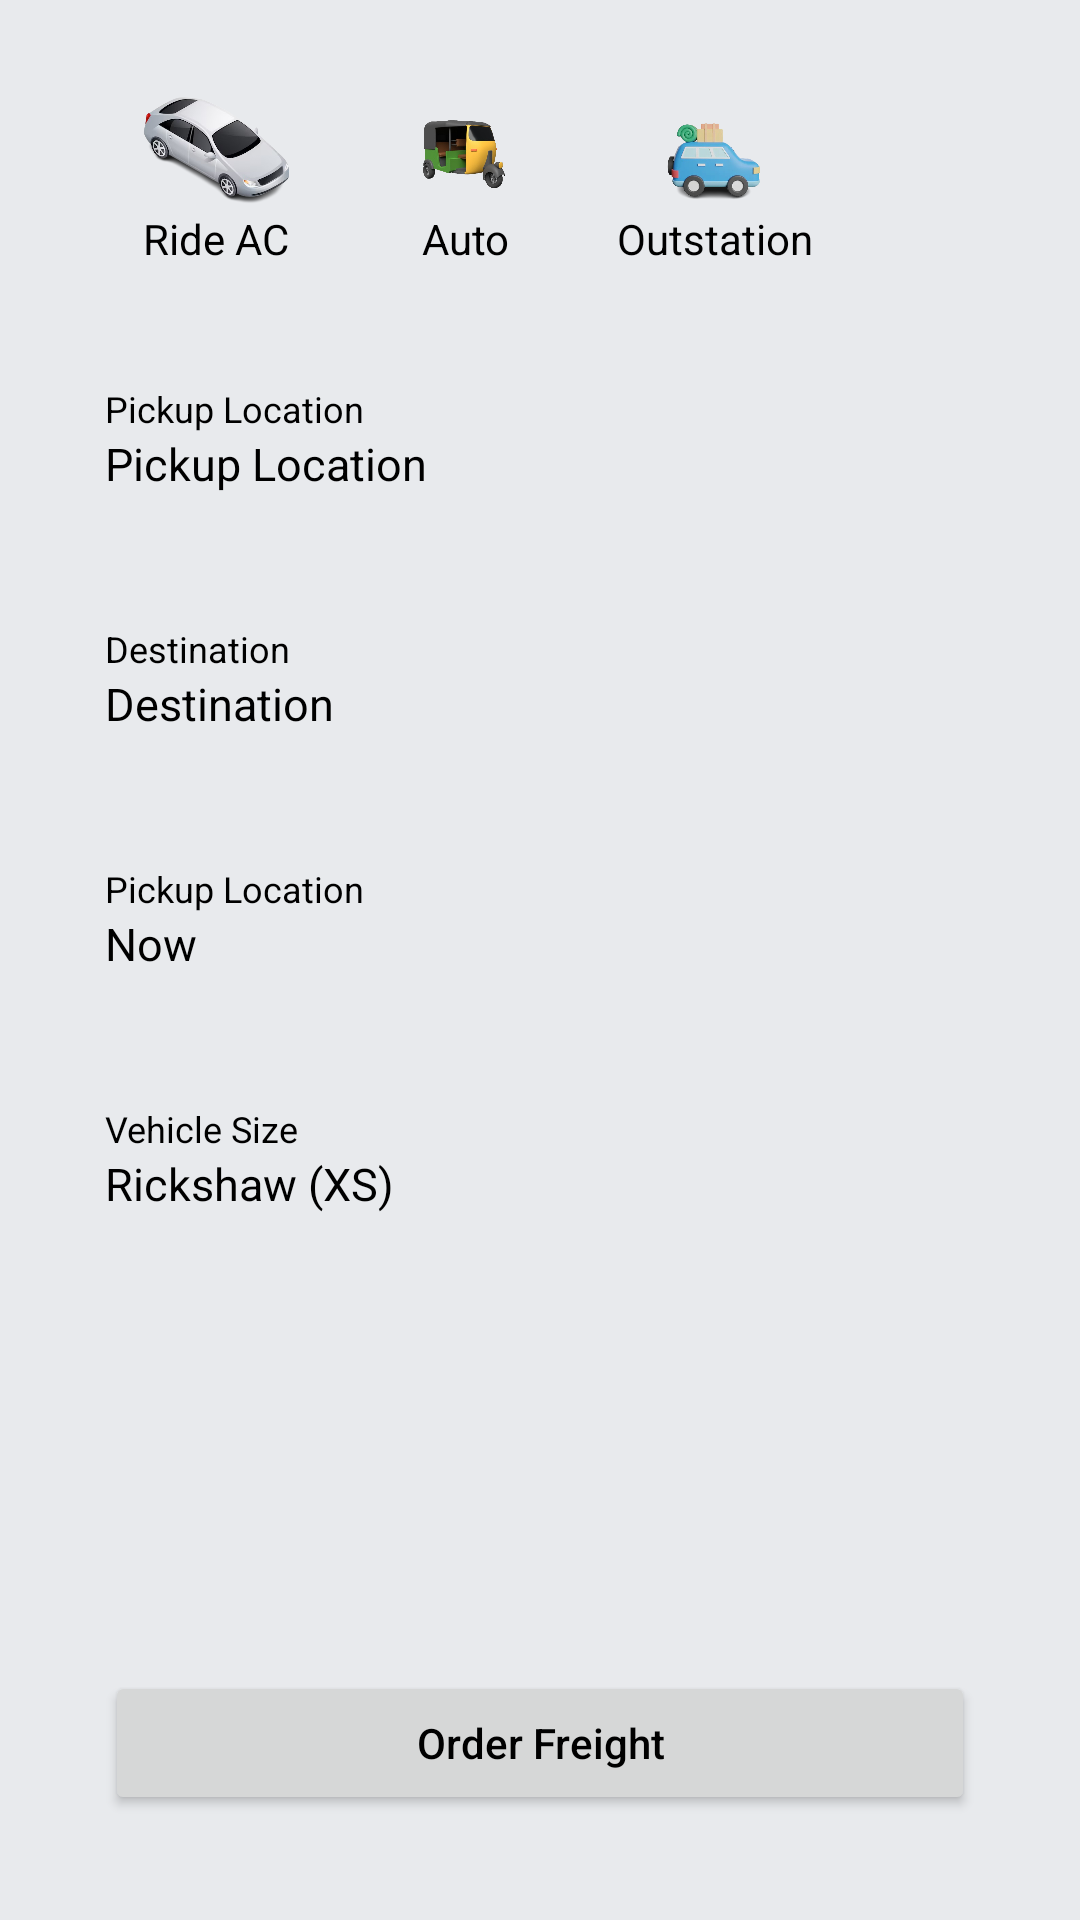

The Android layout XML behind this screen, and the referenced resources:
<!-- AndroidManifest.xml: application theme Theme.LongDrive -->
<!-- res/layout/fragment_freight.xml -->
<?xml version="1.0" encoding="utf-8"?>
<RelativeLayout xmlns:android="http://schemas.android.com/apk/res/android"
    xmlns:tools="http://schemas.android.com/tools"
    android:layout_width="match_parent"
    android:layout_height="match_parent"
    android:background="@color/faint_gray"
    android:padding="10dp"
    tools:context=".fragments.FreightFragment">

    <LinearLayout
        android:layout_width="match_parent"
        android:layout_height="wrap_content"
        android:orientation="vertical"
        android:padding="10dp">

        <LinearLayout
            android:layout_width="250dp"
            android:layout_height="wrap_content"
            android:orientation="horizontal"
            android:layout_margin="10dp">

            <LinearLayout
                android:id="@+id/carLayout"
                android:layout_width="match_parent"
                android:layout_height="wrap_content"
                android:orientation="vertical"
                android:layout_weight="1">

                <ImageView
                    android:layout_width="match_parent"
                    android:layout_height="40dp"
                    android:src="@drawable/ride_car"/>

                <TextView
                    android:layout_width="match_parent"
                    android:layout_height="wrap_content"
                    android:text="Ride AC"
                    android:gravity="center"
                    android:textColor="@color/black"/>
            </LinearLayout>

            <LinearLayout
                android:id="@+id/autoLayout"
                android:layout_width="match_parent"
                android:layout_height="wrap_content"
                android:orientation="vertical"
                android:layout_weight="1">

                <ImageView
                    android:layout_width="match_parent"
                    android:layout_height="40dp"
                    android:src="@drawable/auto"/>

                <TextView
                    android:layout_width="match_parent"
                    android:layout_height="wrap_content"
                    android:text="Auto"
                    android:gravity="center"
                    android:textColor="@color/black"/>
            </LinearLayout>

            <LinearLayout
                android:id="@+id/outstationLayout"
                android:layout_width="match_parent"
                android:layout_height="wrap_content"
                android:orientation="vertical"
                android:layout_weight="1">

                <ImageView
                    android:layout_width="match_parent"
                    android:layout_height="40dp"
                    android:src="@drawable/outstation"/>

                <TextView
                    android:layout_width="match_parent"
                    android:layout_height="wrap_content"
                    android:text="Outstation"
                    android:gravity="center"
                    android:textColor="@color/black"/>
            </LinearLayout>

        </LinearLayout>

        <RelativeLayout
            android:layout_width="match_parent"
            android:layout_height="65dp"
            android:layout_marginTop="15dp"
            android:background="@drawable/layout_bg">


            <LinearLayout
                android:layout_width="match_parent"
                android:layout_height="wrap_content"
                android:orientation="vertical"
                android:paddingLeft="15dp"
                android:layout_toStartOf="@id/n1"
                android:layout_centerVertical="true">

                <TextView
                    android:layout_width="match_parent"
                    android:layout_height="wrap_content"
                    android:text="Pickup Location"
                    android:textSize="12dp"
                    android:textColor="@color/black" />

                <TextView
                    android:id="@+id/pickup_location"
                    android:layout_width="match_parent"
                    android:layout_height="wrap_content"
                    android:text="Pickup Location"
                    android:textSize="15dp"
                    android:textColor="@color/black" />

            </LinearLayout>

            <ImageView
                android:id="@+id/n1"
                android:layout_width="wrap_content"
                android:layout_height="wrap_content"
                android:src="@drawable/ic_next"
                android:layout_alignParentRight="true"
                android:layout_centerVertical="true"/>

        </RelativeLayout>

        <RelativeLayout
            android:layout_width="match_parent"
            android:layout_height="65dp"
            android:layout_marginTop="15dp"
            android:background="@drawable/layout_bg">


            <LinearLayout
                android:layout_width="match_parent"
                android:layout_height="wrap_content"
                android:orientation="vertical"
                android:paddingLeft="15dp"
                android:layout_toStartOf="@id/n2"
                android:layout_centerVertical="true">

                <TextView
                    android:layout_width="match_parent"
                    android:layout_height="wrap_content"
                    android:text="Destination"
                    android:textSize="12dp"
                    android:textColor="@color/black" />

                <TextView
                    android:id="@+id/destination"
                    android:layout_width="match_parent"
                    android:layout_height="wrap_content"
                    android:text="Destination"
                    android:textSize="15dp"
                    android:textColor="@color/black" />

            </LinearLayout>

            <ImageView
                android:id="@+id/n2"
                android:layout_width="wrap_content"
                android:layout_height="wrap_content"
                android:src="@drawable/ic_next"
                android:layout_alignParentRight="true"
                android:layout_centerVertical="true"/>

        </RelativeLayout>

        <RelativeLayout
            android:layout_width="match_parent"
            android:layout_height="65dp"
            android:layout_marginTop="15dp"
            android:background="@drawable/layout_bg">


            <LinearLayout
                android:layout_width="match_parent"
                android:layout_height="wrap_content"
                android:orientation="vertical"
                android:paddingLeft="15dp"
                android:layout_centerVertical="true">

                <TextView
                    android:layout_width="match_parent"
                    android:layout_height="wrap_content"
                    android:text="Pickup Location"
                    android:textSize="12dp"
                    android:textColor="@color/black" />

                <TextView
                    android:id="@+id/dateTime"
                    android:layout_width="match_parent"
                    android:layout_height="wrap_content"
                    android:text="Now"
                    android:textSize="15dp"
                    android:textColor="@color/black" />

            </LinearLayout>

            <ImageView
                android:layout_width="wrap_content"
                android:layout_height="wrap_content"
                android:src="@drawable/ic_next"
                android:layout_alignParentRight="true"
                android:layout_centerVertical="true"/>

        </RelativeLayout>

        <RelativeLayout
            android:layout_width="match_parent"
            android:layout_height="65dp"
            android:layout_marginTop="15dp"
            android:background="@drawable/layout_bg">


            <LinearLayout
                android:layout_width="match_parent"
                android:layout_height="wrap_content"
                android:orientation="vertical"
                android:paddingLeft="15dp"
                android:layout_centerVertical="true">

                <TextView
                    android:layout_width="match_parent"
                    android:layout_height="wrap_content"
                    android:text="Vehicle Size"
                    android:textSize="12dp"
                    android:textColor="@color/black" />

                <TextView
                    android:id="@+id/vehicle_size"
                    android:layout_width="match_parent"
                    android:layout_height="wrap_content"
                    android:text="Rickshaw (XS)"
                    android:textSize="15dp"
                    android:textColor="@color/black" />

            </LinearLayout>

            <ImageView
                android:layout_width="wrap_content"
                android:layout_height="wrap_content"
                android:src="@drawable/ic_next"
                android:layout_alignParentRight="true"
                android:layout_centerVertical="true"/>

        </RelativeLayout>


    </LinearLayout>

    <Button
        android:id="@+id/findDriver"
        android:layout_width="match_parent"
        android:layout_height="wrap_content"
        android:layout_alignParentBottom="true"
        android:layout_marginStart="25dp"
        android:layout_marginTop="25dp"
        android:layout_marginEnd="25dp"
        android:layout_marginBottom="25dp"
        android:text="Order Freight"
        android:textColor="@color/black"
        android:textAllCaps="false" />

</RelativeLayout>
<!-- resources referenced by this layout -->
<resources>
  <color name="black">#FF000000</color>
  <color name="faint_gray">#E8EAED</color>
  <!-- drawable auto: png bitmap (drawable, 91810 bytes) -->
  <!-- drawable outstation: png bitmap (drawable, 107504 bytes) -->
  <!-- drawable ride_car: png bitmap (drawable, 103315 bytes) -->
  <style name="Theme.LongDrive" parent="Base.Theme.LongDrive" />
  <style name="Base.Theme.LongDrive" parent="Theme.MaterialComponents.DayNight.DarkActionBar">
          <item name="colorPrimary">@color/primary</item>
          <item name="colorPrimaryVariant">@color/primary</item>
          <item name="colorOnPrimary">@color/white</item>
          <item name="colorSecondary">@color/primary</item>
          <item name="colorOnSecondary">@color/black</item>
          <item name="android:statusBarColor">?attr/colorPrimaryVariant</item>
      </style>
  <color name="primary">#acec2c</color>
  <color name="white">#FFFFFFFF</color>
</resources>
